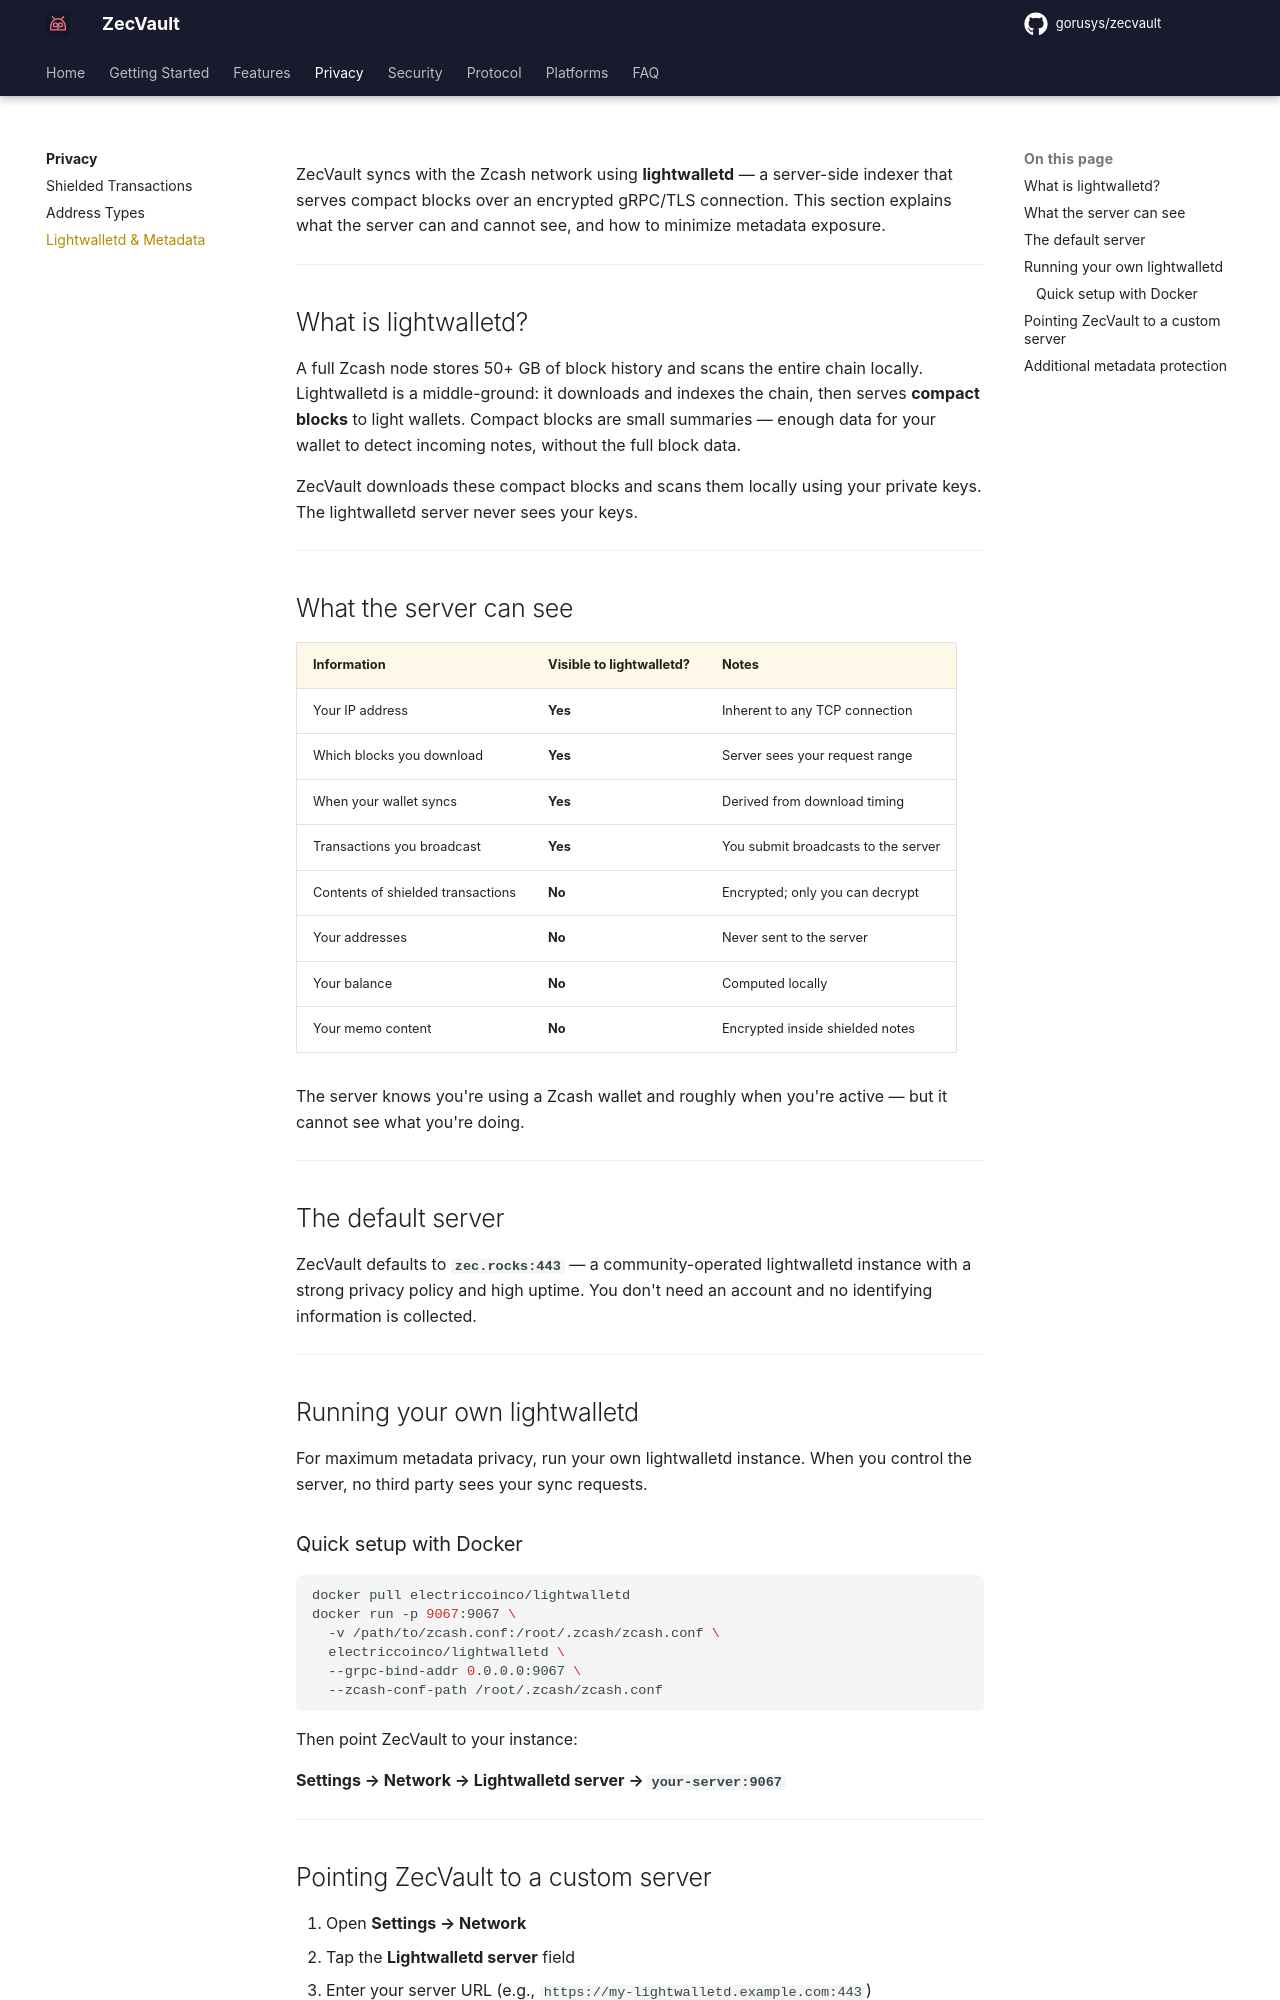

repository: gorusys/zecvault-docs · page: privacy/lightwalletd/index.html · generator: mkdocs

# Lightwalletd & Metadata Privacy

ZecVault syncs with the Zcash network using **lightwalletd** — a server-side indexer that serves compact blocks over an encrypted gRPC/TLS connection. This section explains what the server can and cannot see, and how to minimize metadata exposure.

---

## What is lightwalletd?

A full Zcash node stores 50+ GB of block history and scans the entire chain locally. Lightwalletd is a middle-ground: it downloads and indexes the chain, then serves **compact blocks** to light wallets. Compact blocks are small summaries — enough data for your wallet to detect incoming notes, without the full block data.

ZecVault downloads these compact blocks and scans them locally using your private keys. The lightwalletd server never sees your keys.

---

## What the server can see

| Information | Visible to lightwalletd? | Notes |
|---|---|---|
| Your IP address | **Yes** | Inherent to any TCP connection |
| Which blocks you download | **Yes** | Server sees your request range |
| When your wallet syncs | **Yes** | Derived from download timing |
| Transactions you broadcast | **Yes** | You submit broadcasts to the server |
| Contents of shielded transactions | **No** | Encrypted; only you can decrypt |
| Your addresses | **No** | Never sent to the server |
| Your balance | **No** | Computed locally |
| Your memo content | **No** | Encrypted inside shielded notes |

The server knows you're using a Zcash wallet and roughly when you're active — but it cannot see what you're doing.

---

## The default server

ZecVault defaults to **`zec.rocks:443`** — a community-operated lightwalletd instance with a strong privacy policy and high uptime. You don't need an account and no identifying information is collected.

---

## Running your own lightwalletd

For maximum metadata privacy, run your own lightwalletd instance. When you control the server, no third party sees your sync requests.

### Quick setup with Docker

```bash
docker pull electriccoinco/lightwalletd
docker run -p 9067:9067 \
  -v /path/to/zcash.conf:/root/.zcash/zcash.conf \
  electriccoinco/lightwalletd \
  --grpc-bind-addr 0.0.0.0:9067 \
  --zcash-conf-path /root/.zcash/zcash.conf
```

Then point ZecVault to your instance:

**Settings → Network → Lightwalletd server → `your-server:9067`**

---
